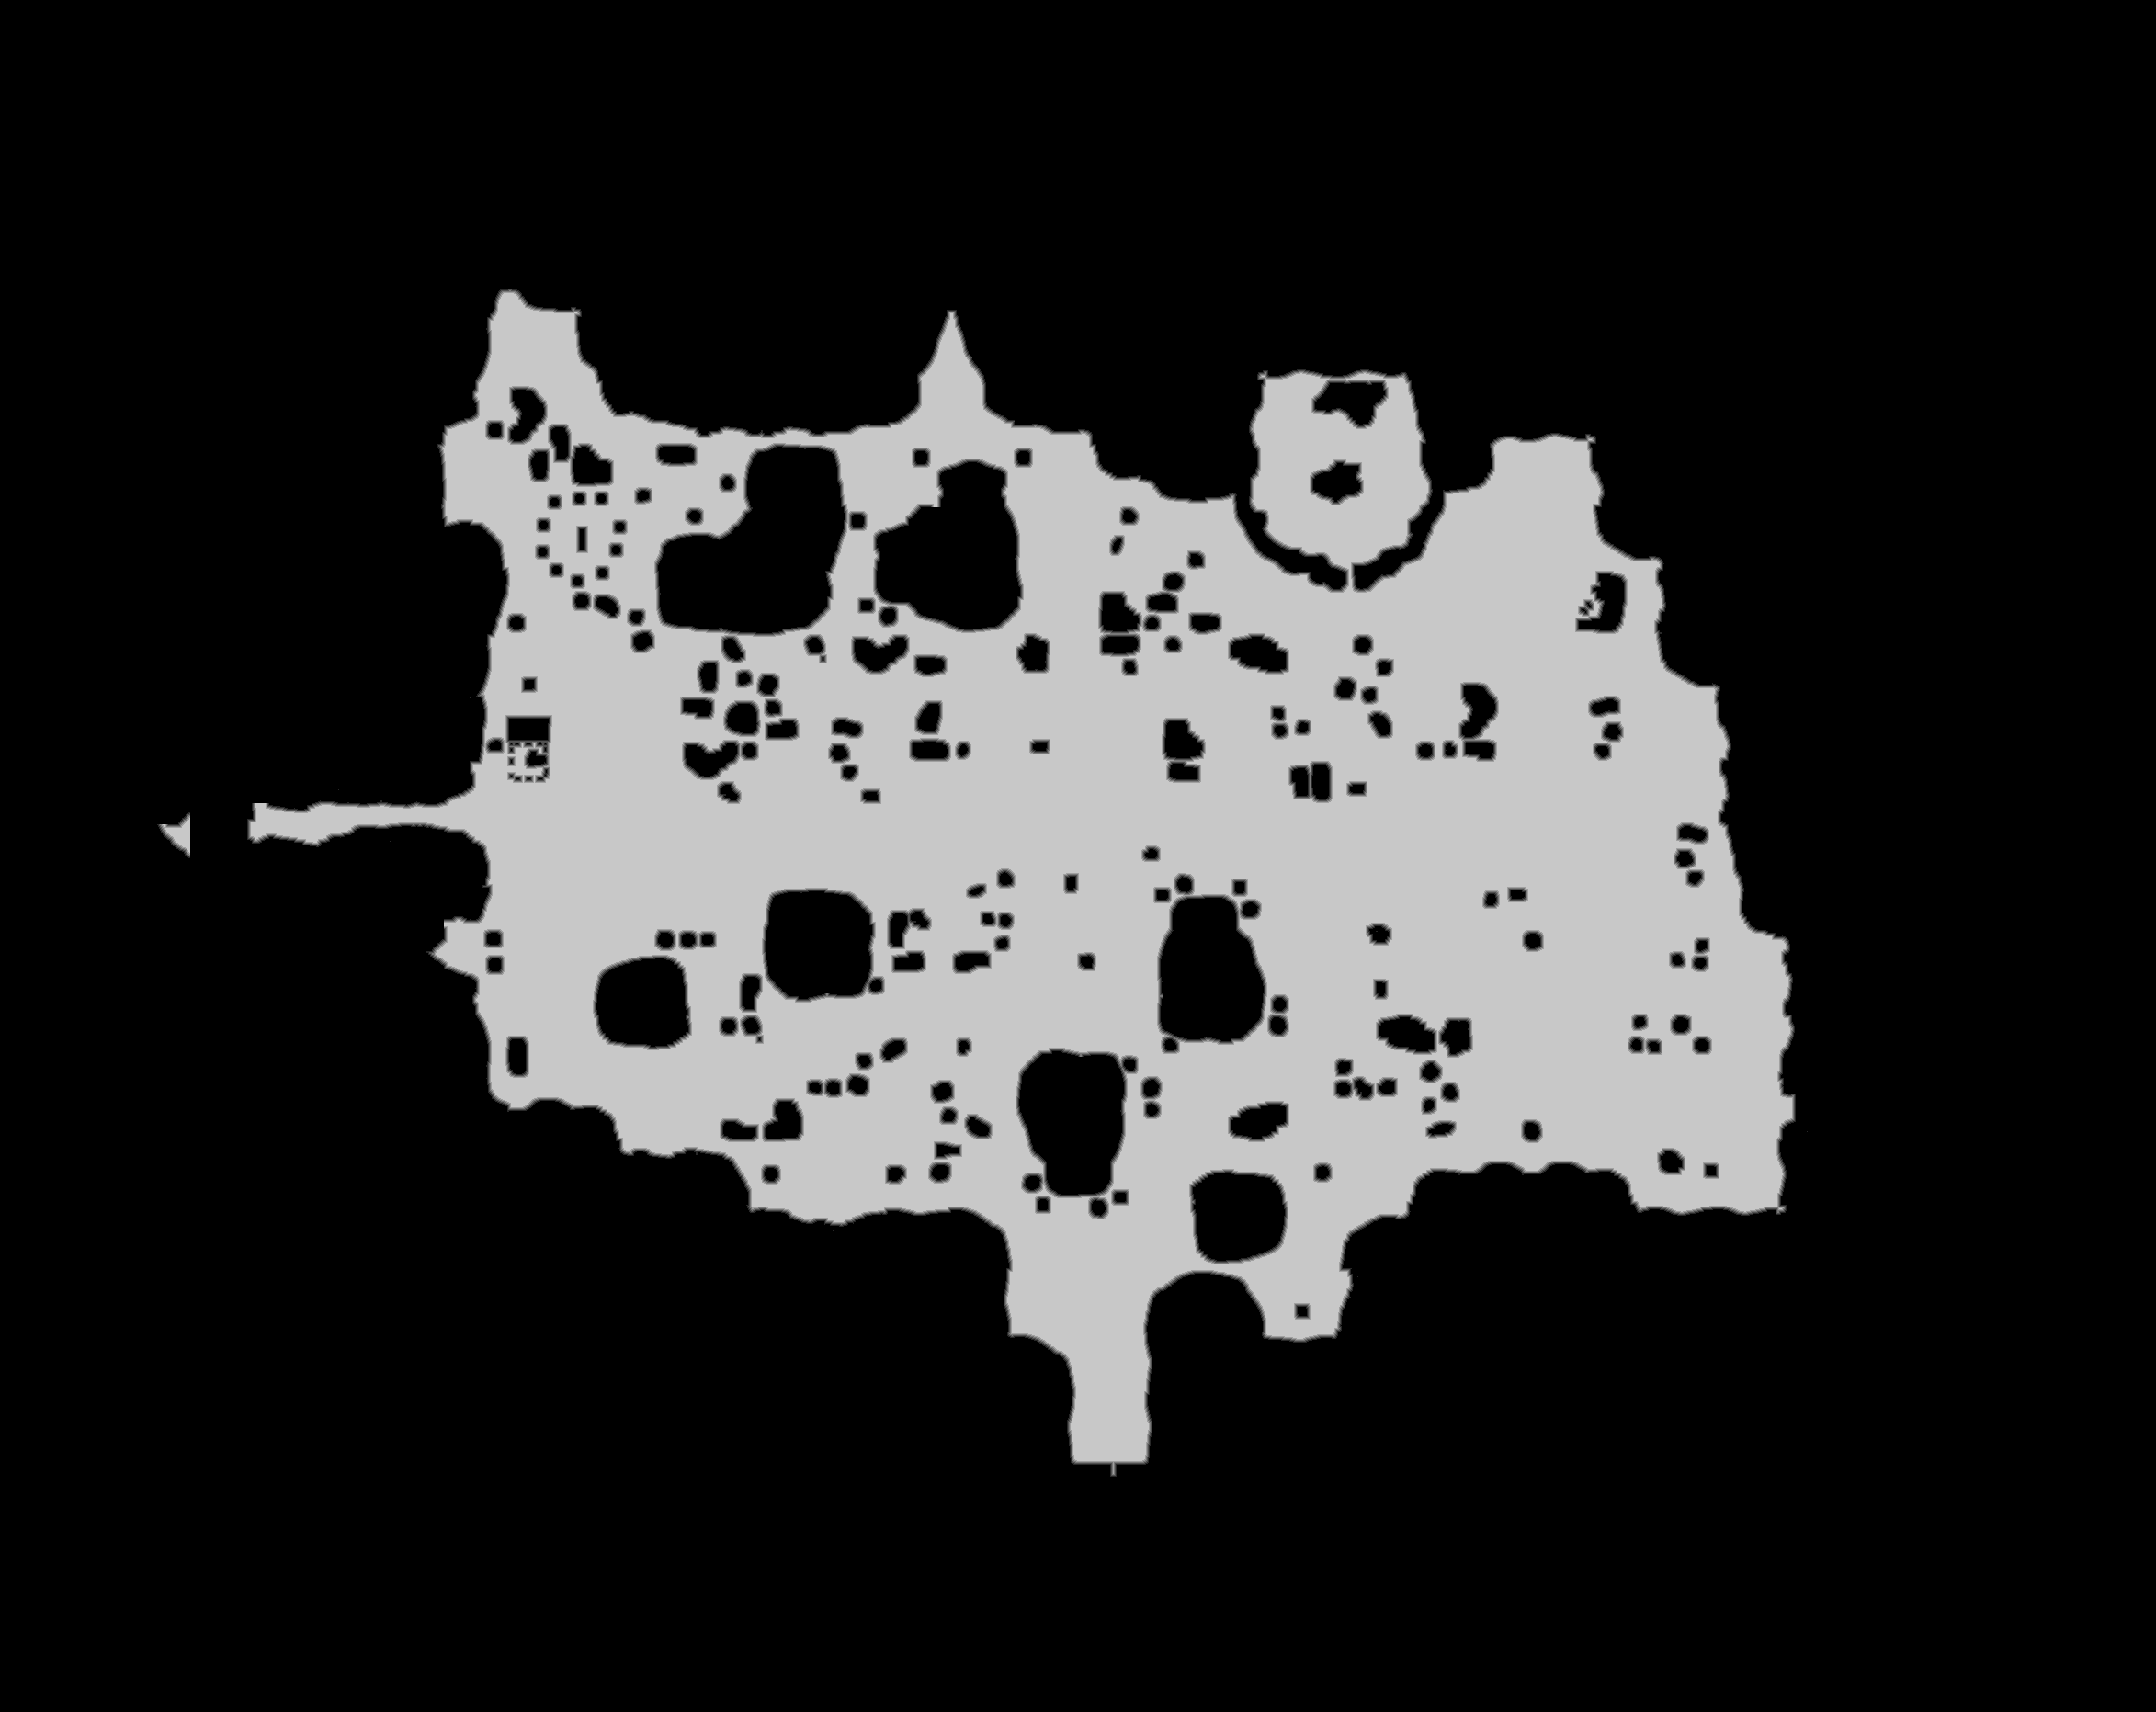

Data behind this chart, as committed beside it:
source	tdt_hull melee
truth	truth_4212e2c43f0.tsv
width	2346
height	1863
nibble	0	3325828
nibble	1	26804
nibble	2	28267
nibble	3	29586
nibble	4	30536
nibble	5	929577
